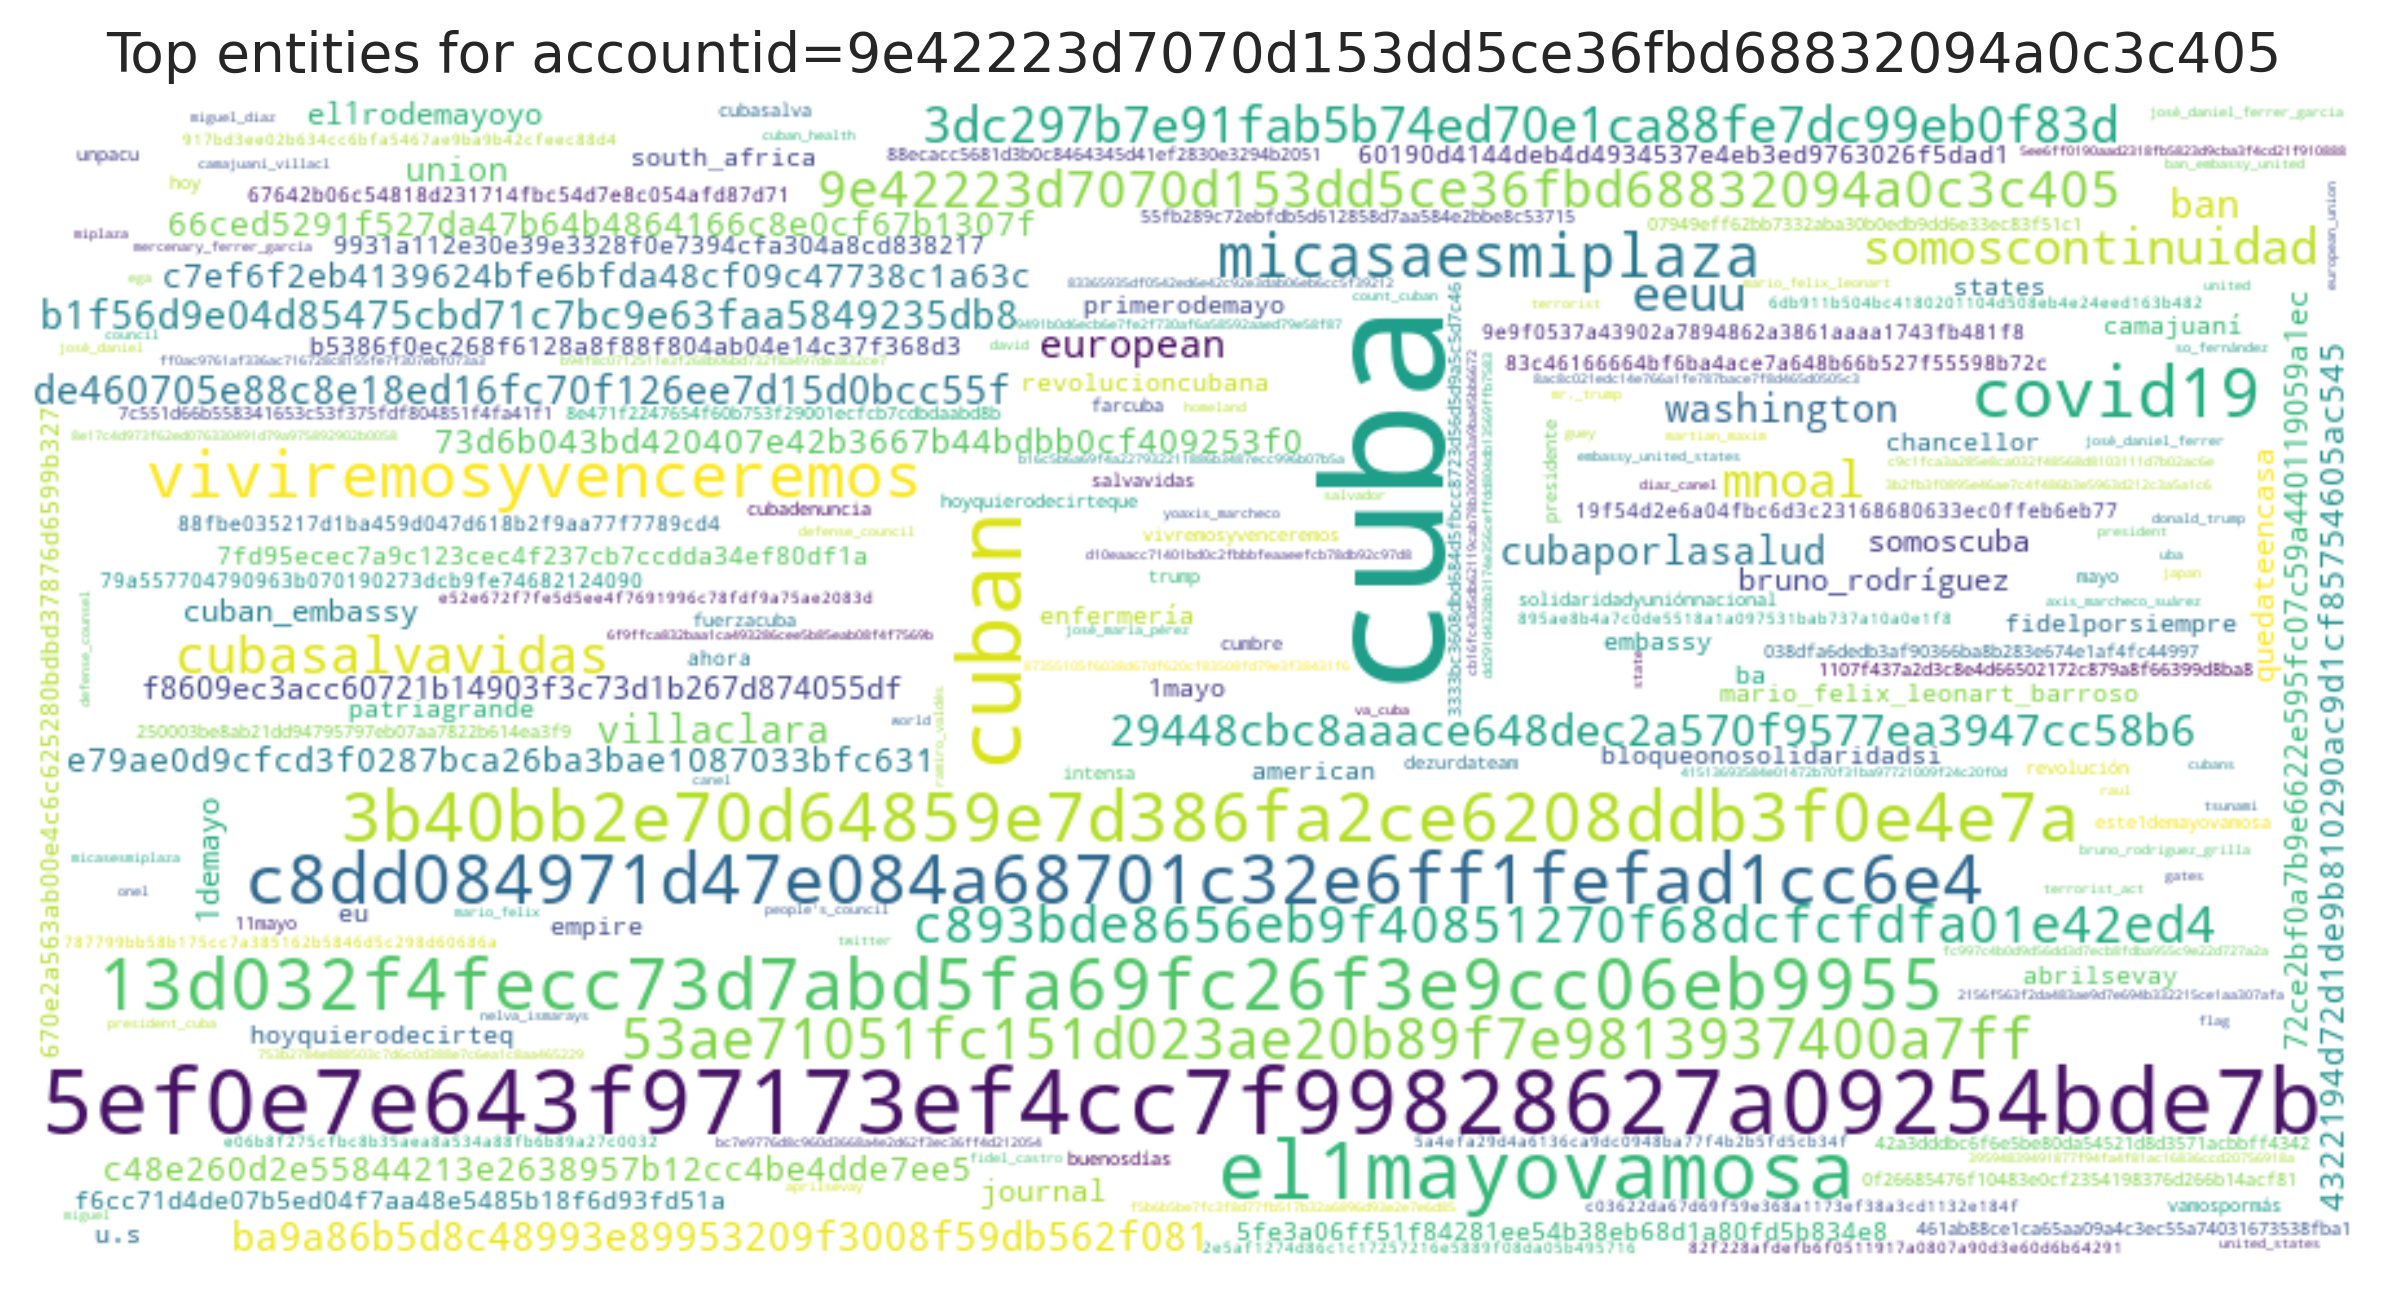

The table this chart was drawn from, first rows:
entity, count
cuba, 75
5ef0e7e643f97173ef4cc7f99828627a09254bde…, 21
cuban, 20
el1mayovamosa, 16
13d032f4fecc73d7abd5fa69fc26f3e9cc06eb99…, 14
c8dd084971d47e084a68701c32e6ff1fefad1cc6…, 13
3b40bb2e70d64859e7d386fa2ce6208ddb3f0e4e…, 13
covid19, 13
viviremosyvenceremos, 11
micasaesmiplaza, 9
53ae71051fc151d023ae20b89f7e9813937400a7…, 9
9e42223d7070d153dd5ce36fbd68832094a0c3c4…, 7
c893bde8656eb9f40851270f68dcfcfdfa01e42e…, 7
cubasalvavidas, 7
3dc297b7e91fab5b74ed70e1ca88fe7dc99eb0f8…, 6
eeuu, 6
somoscontinuidad, 6
mnoal, 6
29448cbc8aaace648dec2a570f9577ea3947cc58…, 5
washington, 4
ba9a86b5d8c48993e89953209f3008f59db562f0…, 4
cubaporlasalud, 4
villaclara, 4
b1f56d9e04d85475cbd71c7bc9e63faa5849235d…, 4
de460705e88c8e18ed16fc70f126ee7d15d0bcc5…, 4
european, 4
ban, 4
c48e260d2e55844213e2638957b12cc4be4dde7e…, 3
e79ae0d9cfcd3f0287bca26ba3bae1087033bfc6…, 3
union, 3
c7ef6f2eb4139624bfe6bfda48cf09c47738c1a6…, 3
4322194d72d1de9b810290ac9d1cf85754605ac5…, 3
66ced5291f527da47b64b4864166c8e0cf67b130…, 3
73d6b043bd420407e42b3667b44bdbb0cf409253…, 3
f8609ec3acc60721b14903f3c73d1b267d874055…, 3
1demayo, 3
somoscuba, 3
el1rodemayoyo, 3
quedateencasa, 3
bruno_rodríguez, 3
journal, 3
72ce2bf0a7b9e6622e595fc07c59a440119059a1…, 3
cuban_embassy, 3
670e2a563ab00e4c6c625280bdbd37876d6599b3…, 2
ba, 2
states, 2
american, 2
chancellor, 2
eu, 2
embassy, 2
mario_felix_leonart_barroso, 2
5fe3a06ff51f84281ee54b38eb68d1a80fd5b834…, 2
u.s, 2
empire, 2
south_africa, 2
7fd95ecec7a9c123cec4f237cb7ccdda34ef80df…, 2
camajuaní, 2
b5386f0ec268f6128a8f88f804ab04e14c37f368…, 2
f6cc71d4de07b5ed04f7aa48e5485b18f6d93fd5…, 2
60190d4144deb4d4934537e4eb3ed9763026f5da…, 2
... 139 more rows
